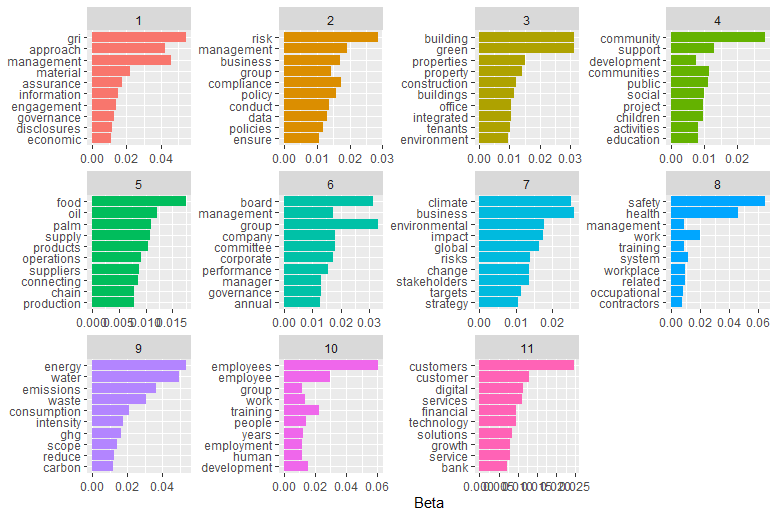

Data behind this chart, as committed beside it:
, topic, term, beta
1, 1, gri, 0.05502
2, 1, management, 0.04594
3, 1, approach, 0.04228
4, 1, material, 0.02238
5, 1, assurance, 0.0176
6, 1, information, 0.01503
7, 1, engagement, 0.01371
8, 1, governance, 0.01261
9, 1, disclosures, 0.01149
10, 1, economic, 0.01118
11, 2, risk, 0.0287
12, 2, management, 0.01928
13, 2, compliance, 0.0173
14, 2, business, 0.01701
15, 2, policy, 0.01591
16, 2, group, 0.01426
17, 2, conduct, 0.01389
18, 2, data, 0.01308
19, 2, policies, 0.01186
20, 2, ensure, 0.01065
21, 3, building, 0.0314
22, 3, green, 0.0314
23, 3, properties, 0.01503
24, 3, property, 0.01426
25, 3, construction, 0.01227
26, 3, buildings, 0.01138
27, 3, office, 0.01056
28, 3, integrated, 0.01052
29, 3, tenants, 0.01009
30, 3, environment, 0.009534
31, 4, community, 0.02846
32, 4, support, 0.01297
33, 4, communities, 0.0114
34, 4, public, 0.01101
35, 4, social, 0.0099
36, 4, project, 0.009631
37, 4, children, 0.009596
38, 4, activities, 0.00812
39, 4, education, 0.008085
40, 4, development, 0.007387
41, 5, food, 0.01762
42, 5, oil, 0.01203
43, 5, palm, 0.01098
44, 5, supply, 0.01086
45, 5, products, 0.01037
46, 5, operations, 0.009124
47, 5, suppliers, 0.008777
48, 5, connecting, 0.008658
49, 5, chain, 0.007895
50, 5, production, 0.007832
51, 6, group, 0.03322
52, 6, board, 0.03154
53, 6, company, 0.01812
54, 6, committee, 0.01793
55, 6, corporate, 0.01744
56, 6, management, 0.01742
57, 6, performance, 0.01552
58, 6, governance, 0.01316
59, 6, manager, 0.01316
60, 6, annual, 0.01275
... 50 more rows
